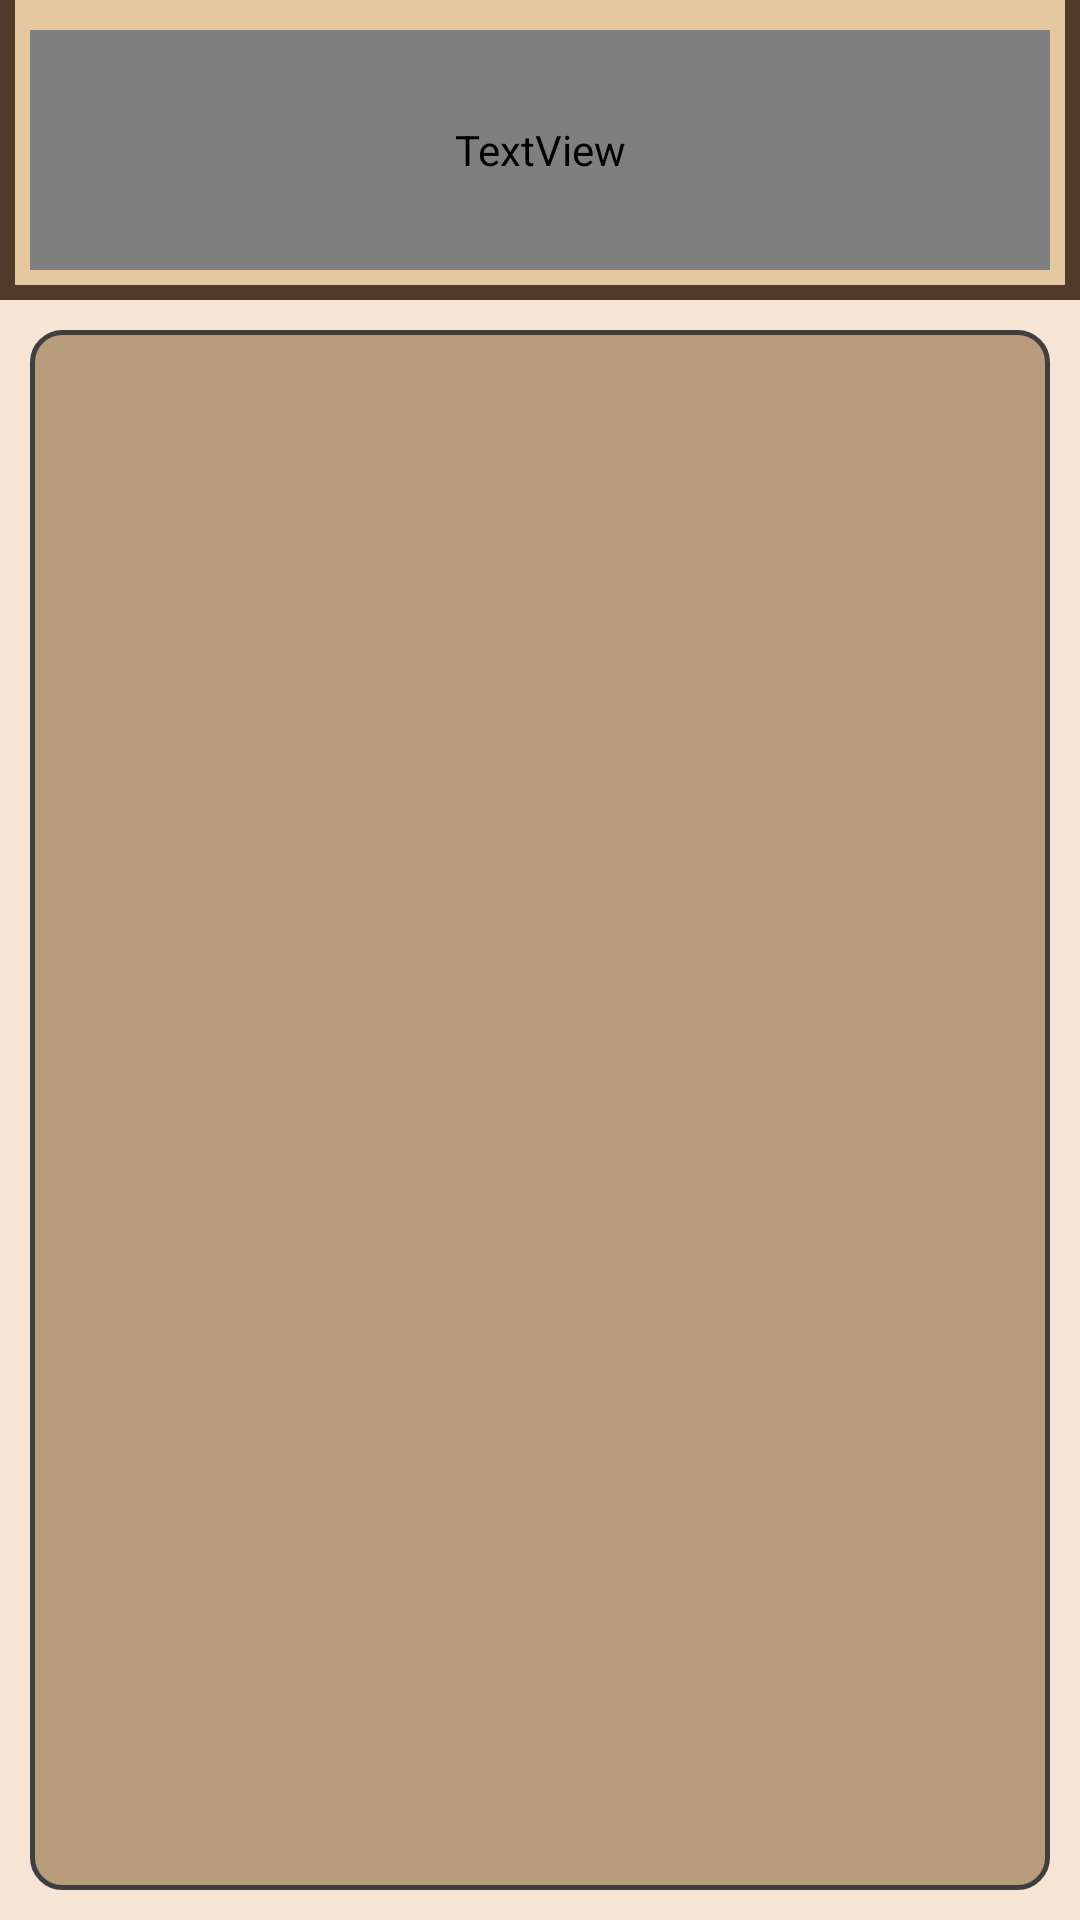

Here is an Android app screen rendered from its layout file. Give the layout XML and the strings, colors and styles it references.
<!-- AndroidManifest.xml: application theme Theme.CountryInformationViewer.NoActionBar -->
<!-- res/layout/fragment_choose_a_country_view.xml -->
<androidx.constraintlayout.widget.ConstraintLayout
        xmlns:app="http://schemas.android.com/apk/res-auto"
        xmlns:tools="http://schemas.android.com/tools"
        xmlns:android="http://schemas.android.com/apk/res/android"
        android:layout_height="match_parent"
        android:layout_width="match_parent"
        android:background="@color/palette_Azure_Radiance"
        android:orientation="vertical">

    <androidx.constraintlayout.widget.ConstraintLayout
            android:id="@+id/inChooseACountryView_HeaderForLayout"
            android:layout_width="match_parent"
            android:layout_height="300px"
            android:orientation="horizontal"
            app:layout_constraintStart_toStartOf="parent"
            app:layout_constraintTop_toTopOf="parent"
            app:layout_constraintEnd_toEndOf="parent"
            app:layout_constraintHorizontal_bias="1"
            app:layout_constraintVertical_bias="1.0"
            android:background="@drawable/no_rounded_corners_for_header_styling">
        
        <TextView android:layout_width="match_parent"
                  android:layout_height="match_parent"
                  android:id="@+id/inChooseACountryView_TextForHeader"
                  android:text="@string/select_a_country_caption"
                  android:autoSizeMinTextSize="20sp"
                  android:autoSizeStepGranularity="2sp"
                  android:autoSizeMaxTextSize="30sp"
                  android:textColor="@color/palette_Brilliant_Cobalt"
                  android:autoSizeTextType="uniform"
                  android:gravity="center_vertical|center"
                  android:singleLine="false"
                  android:maxLines="2"
                  android:fontFamily="@font/inter_bold"
                  android:layout_margin="10dp"
                  android:padding="10dp"
        />
    </androidx.constraintlayout.widget.ConstraintLayout>

    <androidx.recyclerview.widget.RecyclerView
            android:id="@+id/inChooseACountryView_RecyclerViewForComponents"
            android:layout_width="match_parent"
            android:layout_height="0dp"
            android:layout_gravity="fill"
            android:textColor="@color/palette_Brilliant_Cobalt"

            android:orientation="vertical"
            app:layout_constraintBottom_toBottomOf="parent"
            app:layout_constraintTop_toBottomOf="@id/inChooseACountryView_HeaderForLayout"
            android:layout_margin="10dp"
            android:padding="20dp"
            android:background="@drawable/rounded_corners_for_component_styling_second"
    />


</androidx.constraintlayout.widget.ConstraintLayout>
<!-- resources referenced by this layout -->
<resources>
  <color name="palette_Azure_Radiance">#f6e5d5</color>
  <color name="palette_Brilliant_Cobalt">#403F3F</color>
  <!-- drawable no_rounded_corners_for_header_styling (drawable) -->
  <?xml version="1.0" encoding="utf-8"?>
  <layer-list xmlns:android="http://schemas.android.com/apk/res/android" >
  
      
      <item
              android:top="-5dp">
          <shape android:shape="rectangle" >
              <solid android:color="@color/palette_Dodger_Blue" />
  
              <stroke
                      android:width="5dp"
                      android:color="@color/palette_Fog" />
          </shape>
      </item>
  
  </layer-list>
  <!-- drawable rounded_corners_for_component_styling_second (drawable) -->
  <?xml version="1.0" encoding="utf-8"?>
  <shape xmlns:android="http://schemas.android.com/apk/res/android"
         android:shape="rectangle">
      <solid android:color="@color/palette_Malibu"/>
      <stroke android:color="@color/palette_Brilliant_Cobalt" android:width="5px"/>
      <corners android:radius="30px"/>
  </shape>
  <string name="select_a_country_caption">"Selecciona un Pais de la Lista "</string>
  <style name="Theme.CountryInformationViewer.NoActionBar">
          <item name="windowActionBar">false</item>
          <item name="windowNoTitle">true</item>
          <item name="colorPrimary">@android:color/transparent</item>
      </style>
  <color name="palette_Dodger_Blue">#e4c8a0</color>
  <color name="palette_Fog">#503b2b</color>
  <color name="palette_Malibu">#b89b7a</color>
</resources>
